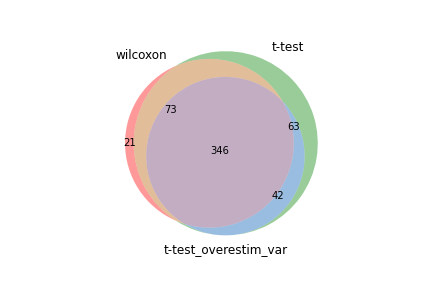

Data behind this chart, as committed beside it:
wilcoxon, t-test, t-test_overestim_var
Rpl37, Rpl37, Tcf7
Rps27, Tcf7, Rpl37
Tcf7, Rps27, Rps27
Rpl32, Rps14, Rps14
Rps7, Rps7, Rps7
Rps14, Rpl32, Rpl17
Rps15a, Ltb, Rpl18a
Rpl18a, Rps28, Rpl9
Rpl18, Eef1a1, Rpl18
Rpl12, Rpl17, Rpl32
Eef1a1, Rps29, Ltb
Rpl9, Rpl9, Rps28
Rpl17, Rpl18a, Eef1a1
Limd2, Rpl18, Rps29
Rps29, Rps15a, Rps15a
Rplp0, Limd2, Limd2
Rpl15, Rpl27a, Rpl34
Rpl34, Rpl34, Rpl15
Rps28, Rpl12, Rpl27a
Rpl36, Rplp0, Rpl12
Rps24, Rpl15, Rplp0
Ltb, Rpl36, Rps6
Rpl27a, Rps6, Rps3
Rps18, Rps18, Rps18
Rpl13, Rpl37a, Ighm
Rpl23a, Rps3, Rps24
Rpl4, Rplp1, Rpl37a
Rps3, Rps24, Rpl23a
Rps6, Rpl26, Rpl4
Rps10, Rpl11, Rpl36
Rpl37a, Rpl23a, Rpl26
Rpl24, Rpl35a, Rps23
Rpl19, Ighm, Rpl24
Rps23, Rpl13, Rps10
Rpl26, Rpl4, Rpl13
Rpl11, Rpl24, Rplp1
Rpl10a, Rps9, Rpl11
Rpl35a, Rps23, Rpl19
Rps9, Rpl10a, Rpl35a
Ighm, Rpl39, Rps9
Rps13, Rps20, Rpl10a
Rplp1, Rps10, Rpl39
Rpl39, Emb, Emb
Rps20, Fau, Traf1
Rpl29, Rpl19, Fau
Rpl30, Shisa5, Rps20
Fau, Rps13, Rps13
Emb, Rpl23, Rpl29
Traf1, Rps16, Rps16
Rps15, Rpl29, Rpl23
Rpl23, Rps27a, Evl
Cox7a2l, Traf1, Slamf6
Shisa5, Rpl22, Cox7a2l
Rps16, Cox7a2l, Shisa5
Rps27rt, Eif3f, Rps27a
Trbc2, Rps15, Ypel3
Rpl22, Rps27rt, Rps27rt
Rps27a, Evl, Rps15
Evl, Ypel3, Rpl22
Rps12, Rps25, Eif3f
... 464 more rows
